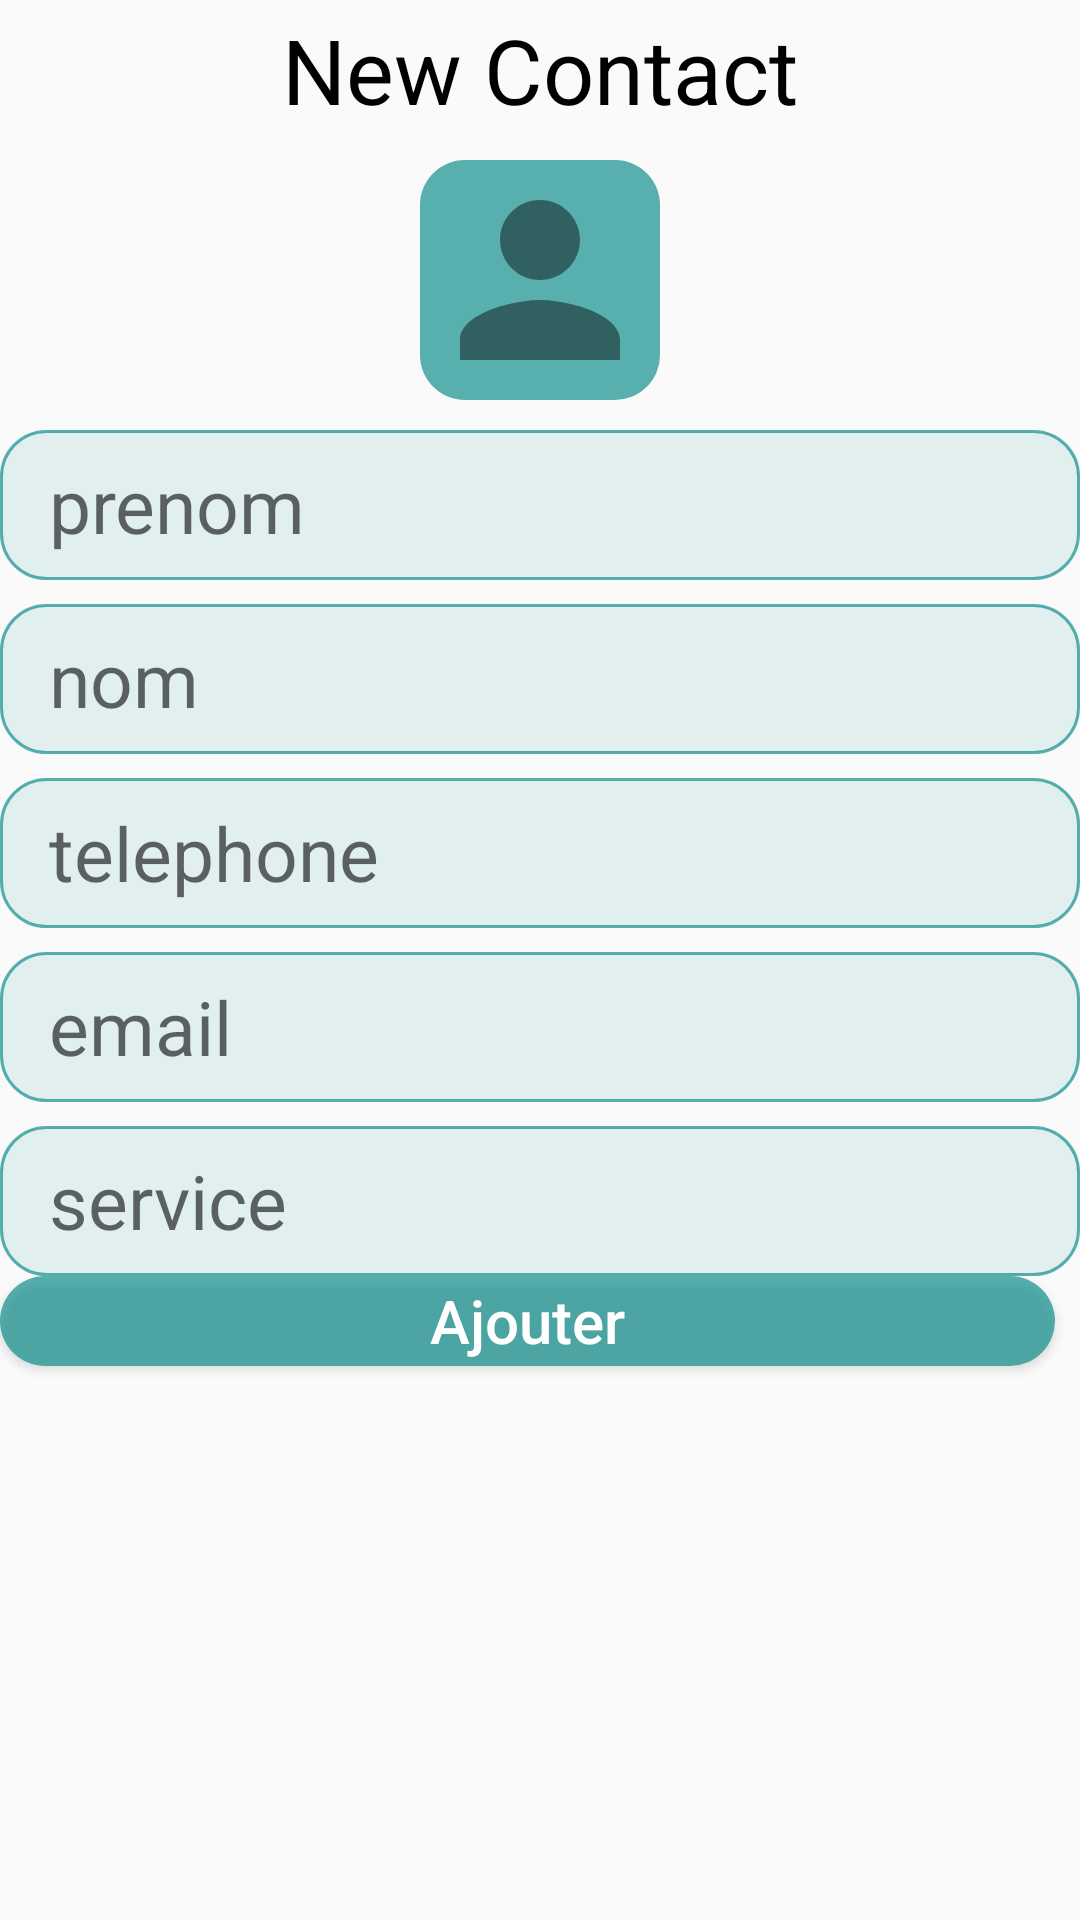

The Android layout XML behind this screen, and the referenced resources:
<!-- AndroidManifest.xml: application theme Theme.ContactPro -->
<!-- res/layout/activity_new.xml -->
<?xml version="1.0" encoding="utf-8"?>
<LinearLayout xmlns:android="http://schemas.android.com/apk/res/android"
    android:orientation="vertical"
    android:layout_width="match_parent"
    android:layout_height="match_parent">
    <TextView
        android:id="@+id/loginRedirectText"
        android:layout_width="match_parent"
        android:layout_height="wrap_content"
        android:text="New Contact"
        android:textColor="@color/black"
        android:gravity="center"
        android:textSize="30dp"
        android:layout_marginTop="3dp"
        android:layout_marginBottom="10dp"
        />
    <ImageView
        android:layout_width="80dp"
        android:layout_height="80dp"
        android:layout_gravity="center"
        android:src="@drawable/baseline_person_24"
        android:background="@drawable/round"
        android:layout_marginBottom="10dp"
        />

    <EditText
        android:id="@+id/prenom"
        android:layout_width="match_parent"
        android:layout_height="50dp"
        android:hint="prenom"
        android:background="@drawable/input"
        android:drawablePadding="15dp"
        android:textSize="25dp"
        android:paddingLeft="8pt"
        />
    <EditText
        android:id="@+id/nom"
        android:layout_width="match_parent"
        android:layout_height="50dp"
        android:hint="nom"
        android:background="@drawable/input"
        android:drawablePadding="15dp"
        android:textSize="25dp"
        android:paddingLeft="8pt"
        android:layout_marginTop="8dp"
        />
    <EditText
        android:id="@+id/tel"
        android:layout_width="match_parent"
        android:layout_height="50dp"
        android:hint="telephone"
        android:background="@drawable/input"
        android:drawablePadding="15dp"
        android:textSize="25dp"
        android:paddingLeft="8pt"
        android:layout_marginTop="8dp"
        />
    <EditText
        android:id="@+id/email"
        android:layout_width="match_parent"
        android:layout_height="50dp"
        android:hint="email"
        android:background="@drawable/input"
        android:drawablePadding="15dp"
        android:textSize="25dp"
        android:paddingLeft="8pt"
        android:layout_marginTop="8dp"
        />
    <EditText
        android:id="@+id/service"
        android:layout_width="match_parent"
        android:layout_height="50dp"
        android:hint="service"
        android:background="@drawable/input"
        android:drawablePadding="15dp"
        android:textSize="25dp"
        android:paddingLeft="8pt"
        android:layout_marginTop="8dp"
        />
    <Button
        android:id="@+id/add"
        android:layout_width="match_parent"
        android:layout_height="30dp"
        android:text="Ajouter"
        android:background="@drawable/round"
        android:textSize="20dp"
        android:textColor="@color/white"
        android:layout_marginRight="4pt"
        android:textAllCaps="false"
        />
</LinearLayout>
<!-- resources referenced by this layout -->
<resources>
  <color name="black">#FF000000</color>
  <color name="white">#FFFFFFFF</color>
  <!-- drawable baseline_person_24 (drawable) -->
  <vector android:height="30dp" android:tint="#74000000"
      android:viewportHeight="24" android:viewportWidth="24"
      android:width="30dp" xmlns:android="http://schemas.android.com/apk/res/android">
      <path android:fillColor="@android:color/white" android:pathData="M12,12c2.21,0 4,-1.79 4,-4s-1.79,-4 -4,-4 -4,1.79 -4,4 1.79,4 4,4zM12,14c-2.67,0 -8,1.34 -8,4v2h16v-2c0,-2.66 -5.33,-4 -8,-4z"/>
  </vector>
  <!-- drawable input (drawable) -->
  <?xml version="1.0" encoding="utf-8"?>
  <shape xmlns:android="http://schemas.android.com/apk/res/android">
      <stroke
          android:width="1dp"
          android:color="@color/teal_700"/>
      <solid android:color="@color/gri"/>
      <corners
          android:bottomLeftRadius="15dp"
          android:bottomRightRadius="15dp"
          android:topLeftRadius="15dp"
          android:topRightRadius="15dp" />
  </shape>
  <!-- drawable round (drawable) -->
  <?xml version="1.0" encoding="utf-8"?>
  <shape xmlns:android="http://schemas.android.com/apk/res/android">
      <solid android:color="@color/teal_700"/>
      <corners
          android:bottomLeftRadius="15dp"
          android:bottomRightRadius="15dp"
          android:topLeftRadius="15dp"
          android:topRightRadius="15dp" />
  </shape>
  <style name="Theme.ContactPro" parent="Theme.AppCompat.Light.NoActionBar">
          
          <item name="colorPrimary">@color/white</item>
          <item name="colorPrimaryVariant">@color/purple_700</item>
          <item name="colorOnPrimary">@color/white</item>
          
          <item name="colorSecondary">@color/teal_200</item>
          <item name="colorSecondaryVariant">@color/teal_700</item>
          <item name="colorOnSecondary">@color/black</item>
          
          <item name="android:statusBarColor">@color/teal_700</item>
          
      </style>
  <color name="teal_700">#A6018786</color>
  <color name="gri">#1A018786</color>
  <color name="purple_700">#FF3700B3</color>
  <color name="teal_200">#FF03DAC5</color>
</resources>
